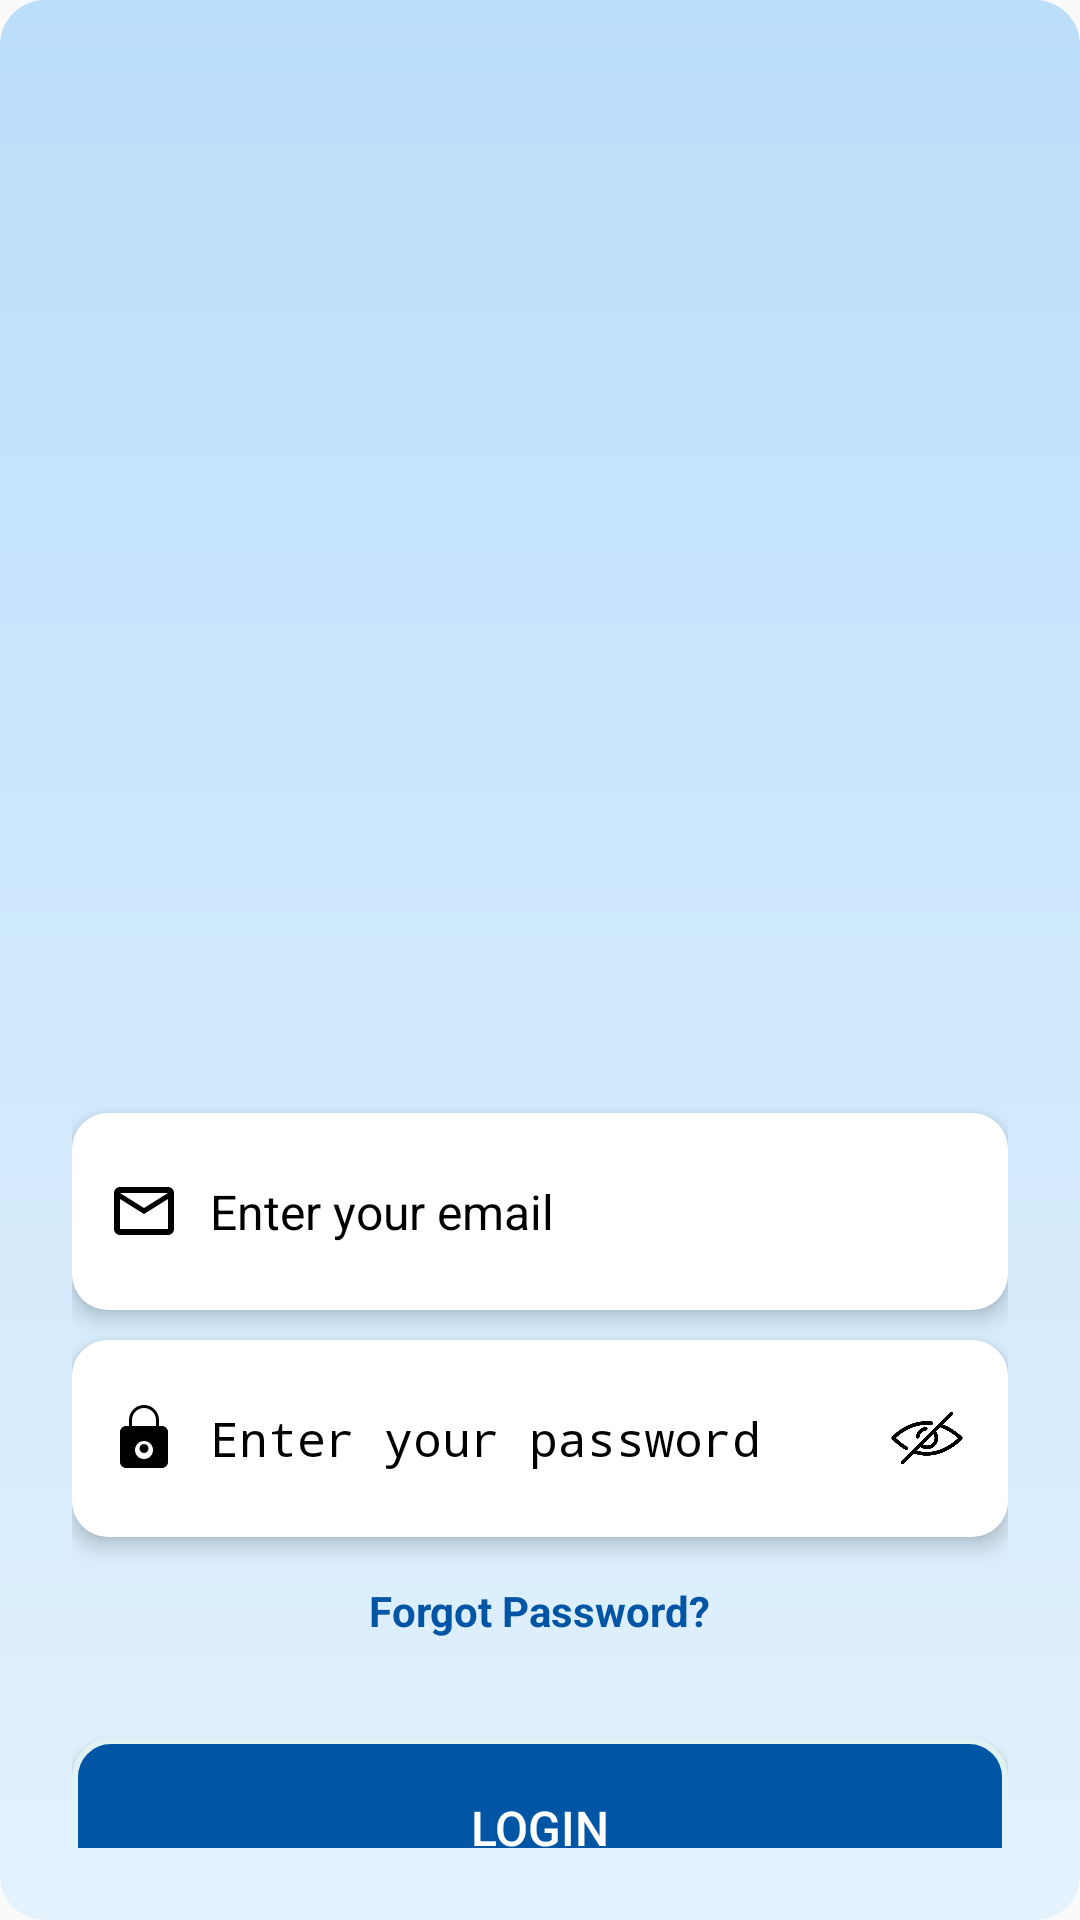

Here is an Android app screen rendered from its layout file. Give the layout XML and the strings, colors and styles it references.
<!-- AndroidManifest.xml: application theme Base.Theme.CitySightseeing -->
<!-- res/layout/activity_second.xml -->
<LinearLayout
    xmlns:android="http://schemas.android.com/apk/res/android"
    android:layout_width="match_parent"
    android:layout_height="match_parent"
    android:orientation="vertical"
    android:gravity="center"
    android:padding="24dp"
    android:windowSoftInputMode="adjustPan"
    android:background="@drawable/gradient_bg">

    <ImageView
        android:layout_width="350dp"
        android:layout_height="350dp"
        android:layout_gravity="center"
        android:layout_marginBottom="20dp"
        android:scaleType="fitCenter"
        android:src="@drawable/travel_bg" />

    <LinearLayout
        android:layout_width="match_parent"
        android:layout_height="wrap_content"
        android:orientation="horizontal"
        android:background="@drawable/input_bg"
        android:elevation="4dp"
        android:padding="12dp"
        android:layout_marginBottom="10dp">

        <ImageView
            android:layout_width="24dp"
            android:layout_height="24dp"
            android:src="@drawable/ic_email"
            android:layout_gravity="center_vertical"/>

        <EditText
            android:id="@+id/etEmail"
            android:layout_width="0dp"
            android:layout_height="wrap_content"
            android:layout_weight="1"
            android:hint="Enter your email"
            android:textColor="@android:color/black"
            android:textColorHint="@color/black"
            android:padding="10dp"
            android:textSize="16sp"
            android:background="@android:color/transparent"
            android:inputType="textEmailAddress"/>
    </LinearLayout>

    <LinearLayout
        android:layout_width="match_parent"
        android:layout_height="wrap_content"
        android:orientation="horizontal"
        android:background="@drawable/input_bg"
        android:elevation="4dp"
        android:padding="12dp"
        android:layout_marginBottom="5dp">

        <ImageView
            android:layout_width="24dp"
            android:layout_height="24dp"
            android:src="@drawable/ic_lock"
            android:layout_gravity="center_vertical"/>

        <EditText
            android:id="@+id/etPassword"
            android:layout_width="0dp"
            android:layout_height="wrap_content"
            android:layout_weight="1"
            android:hint="Enter your password"
            android:textColor="@android:color/black"
            android:padding="10dp"
            android:textSize="16sp"
            android:background="@android:color/transparent"
            android:textColorHint="@color/black"
            android:inputType="textPassword"/>

        <ImageView
            android:id="@+id/ivEye"
            android:layout_width="30dp"
            android:layout_height="30dp"
            android:layout_gravity="center_vertical"
            android:clickable="true"
            android:focusable="true"
            android:src="@drawable/ic_eye_closed" />
    </LinearLayout>

    <ProgressBar
        android:id="@+id/progressBar"
        android:layout_width="wrap_content"
        android:layout_height="wrap_content"
        android:visibility="gone"
        android:layout_marginBottom="20dp"/>

    <TextView
        android:id="@+id/fp"
        android:layout_width="wrap_content"
        android:layout_height="21dp"
        android:layout_marginBottom="15dp"
        android:clickable="true"
        android:focusable="true"
        android:textAlignment="center"
        android:text="Forgot Password?"
        android:textColor="@color/deep_blue"
        android:layout_marginTop="10dp"
        android:textSize="14sp"
        android:textStyle="bold" />

    <Button
        android:id="@+id/btnLogin"
        android:layout_width="match_parent"
        android:layout_height="60dp"
        android:text="Login"
        android:textSize="16sp"
        android:background="@drawable/button_bg"
        android:textColor="@android:color/white"
        android:layout_marginTop="16dp"
        android:padding="12dp"/>

    <LinearLayout
        android:layout_width="wrap_content"
        android:layout_height="wrap_content"
        android:layout_gravity="center"
        android:orientation="horizontal">

        <TextView
            android:layout_marginTop="50dp"
            android:layout_width="wrap_content"
            android:layout_height="wrap_content"
            android:textColor="@android:color/black"
            android:textSize="14sp" />

        <Space
            android:layout_width="8dp"
            android:layout_height="wrap_content" />

    </LinearLayout>

    <TextView
        android:id="@+id/tvSignup"
        android:layout_width="wrap_content"
        android:layout_height="wrap_content"
        android:clickable="true"
        android:focusable="true"
        android:text="Sign Up"
        android:textColor="@color/deep_blue"
        android:textSize="14sp"
        android:textStyle="bold" />
</LinearLayout>
<!-- resources referenced by this layout -->
<resources>
  <color name="black">#000000</color>
  <color name="deep_blue">#0055a5</color>
  <!-- drawable button_bg (drawable) -->
  <?xml version="1.0" encoding="utf-8"?>
  
  <ripple xmlns:android="http://schemas.android.com/apk/res/android"
      android:color="@color/light_blue">
      <item>
          <shape android:shape="rectangle">
              <corners android:radius="12dp"/>
              <solid android:color="@color/deep_blue"/>
              <padding android:left="10dp" android:right="10dp"/>
              <size android:height="60dp"/>
              <stroke android:width="2dp" android:color="@color/light_blue"/>
          </shape>
        </item>
  </ripple>
  <!-- drawable gradient_bg (drawable) -->
  <shape xmlns:android="http://schemas.android.com/apk/res/android" android:shape="rectangle">
      <gradient
          android:angle="90"
          android:startColor="#E3F2FD"
          android:endColor="#BBDEFB"/>
      <corners android:radius="15dp"/>
  </shape>
  <!-- drawable ic_email (drawable) -->
  <vector xmlns:android="http://schemas.android.com/apk/res/android"
      android:width="24dp"
      android:height="24dp"
      android:viewportWidth="24"
      android:viewportHeight="24"
      android:tint="@color/black">
  
      <path
          android:fillColor="@android:color/black"
          android:pathData="M20,4H4c-1.1,0 -2,0.9 -2,2v12c0,1.1 0.9,2 2,2h16c1.1,0 2,-0.9 2,-2V6c0,-1.1 -0.9,-2 -2,-2zM20,8v10H4V8l8,5 8,-5zM4,6h16l-8,5L4,6z" />
  </vector>
  <!-- drawable ic_eye_closed: png bitmap (drawable, 10435 bytes) -->
  <!-- drawable ic_lock (drawable) -->
  <vector xmlns:android="http://schemas.android.com/apk/res/android"
      android:width="24dp"
      android:height="24dp"
      android:viewportWidth="24"
      android:viewportHeight="24"
      android:tint="@color/black">
  
      <path
          android:fillColor="@android:color/black"
          android:pathData="M12,17c-0.83,0 -1.5,-0.67 -1.5,-1.5S11.17,14 12,14s1.5,0.67 1.5,1.5S12.83,17 12,17zM18,8h-1V6c0,-2.76 -2.24,-5 -5,-5S7,3.24 7,6v2H6c-1.1,0 -2,0.9 -2,2v10c0,1.1 0.9,2 2,2h12c1.1,0 2,-0.9 2,-2V10c0,-1.1 -0.9,-2 -2,-2zM12,19c-1.66,0 -3,-1.34 -3,-3s1.34,-3 3,-3 3,1.34 3,3 -1.34,3 -3,3zM16,8H8V6c0,-2.21 1.79,-4 4,-4s4,1.79 4,4V8z"/>
  </vector>
  <!-- drawable input_bg (drawable) -->
  <shape xmlns:android="http://schemas.android.com/apk/res/android" android:shape="rectangle">
      <solid android:color="@android:color/white"/>
      <corners android:radius="12dp"/>
  </shape>
  <style name="Base.Theme.CitySightseeing" parent="Theme.AppCompat.DayNight.NoActionBar">
          
      </style>
  <color name="light_blue">#E0F2F1</color>
</resources>
